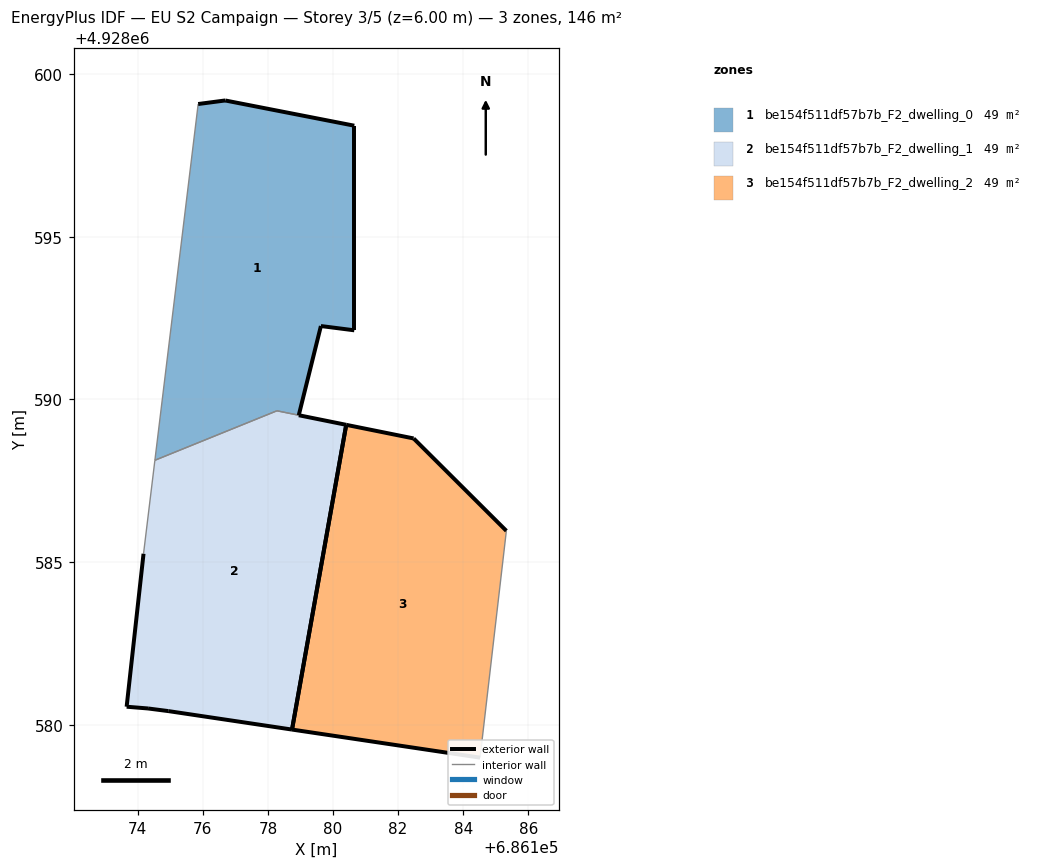
=== STOREY PLAN SPEC (per zone: floor XY polygon, exterior-wall plan segments, windows/doors) ===
zone 1: be154f511df57b7b_F2_dwelling_0  (48.9 m²)
  floor: (686178.95, 4928589.51) (686179.63, 4928592.25) (686180.65, 4928592.12) (686180.65, 4928598.41) (686176.69, 4928599.18) (686175.86, 4928599.08) (686174.53, 4928588.13) (686178.28, 4928589.65)
  exterior wall: (686175.86, 4928599.08) – (686176.69, 4928599.18)  [0.8 m]
  exterior wall: (686176.69, 4928599.18) – (686180.65, 4928598.41)  [4.0 m]
  exterior wall: (686180.65, 4928598.41) – (686180.65, 4928592.12)  [6.3 m]
  exterior wall: (686180.65, 4928592.12) – (686179.63, 4928592.25)  [1.0 m]
  exterior wall: (686179.63, 4928592.25) – (686178.95, 4928589.51)  [2.8 m]
  interior walls: 3
zone 2: be154f511df57b7b_F2_dwelling_1  (48.5 m²)
  floor: (686178.74, 4928579.86) (686180.41, 4928589.22) (686178.95, 4928589.51) (686178.95, 4928589.51) (686178.28, 4928589.65) (686174.53, 4928588.13) (686174.18, 4928585.26) (686173.66, 4928580.56) (686174.32, 4928580.51) (686174.94, 4928580.43)
  exterior wall: (686178.95, 4928589.51) – (686178.95, 4928589.51)  [0.0 m]
  exterior wall: (686178.95, 4928589.51) – (686180.41, 4928589.22)  [1.5 m]
  exterior wall: (686178.74, 4928579.86) – (686174.94, 4928580.43)  [3.8 m]
  exterior wall: (686174.94, 4928580.43) – (686174.32, 4928580.51)  [0.6 m]
  exterior wall: (686174.32, 4928580.51) – (686173.66, 4928580.56)  [0.7 m]
  exterior wall: (686173.66, 4928580.56) – (686174.18, 4928585.26)  [4.7 m]
  exterior wall: (686180.41, 4928589.22) – (686178.74, 4928579.86)  [9.5 m]
  interior walls: 3
zone 3: be154f511df57b7b_F2_dwelling_2  (48.6 m²)
  floor: (686184.52, 4928579.00) (686185.33, 4928585.96) (686182.48, 4928588.80) (686182.48, 4928588.80) (686180.41, 4928589.22) (686178.74, 4928579.86)
  exterior wall: (686182.48, 4928588.80) – (686182.48, 4928588.80)  [0.0 m]
  exterior wall: (686182.48, 4928588.80) – (686185.33, 4928585.96)  [4.0 m]
  exterior wall: (686184.52, 4928579.00) – (686178.74, 4928579.86)  [5.8 m]
  exterior wall: (686180.41, 4928589.22) – (686182.48, 4928588.80)  [2.1 m]
  exterior wall: (686178.74, 4928579.86) – (686180.41, 4928589.22)  [9.5 m]
  interior walls: 1

=== DERIVED (storey summary) ===
Building: EU S2 Campaign
Storey: 3 of 5  (floor level z = 6.00 m)
Storey gross floor area: 145.9 m²
Zones on this storey: 3
  - be154f511df57b7b_F2_dwelling_0: floor 48.9 m²; exterior wall 15.0 m (45.1 m²); WWR 0.0%
  - be154f511df57b7b_F2_dwelling_1: floor 48.5 m²; exterior wall 20.9 m (62.6 m²); WWR 0.0%
  - be154f511df57b7b_F2_dwelling_2: floor 48.6 m²; exterior wall 21.5 m (64.5 m²); WWR 0.0%
Zone adjacency (shared interzone walls):
  - be154f511df57b7b_F2_dwelling_0 ↔ be154f511df57b7b_F2_dwelling_1